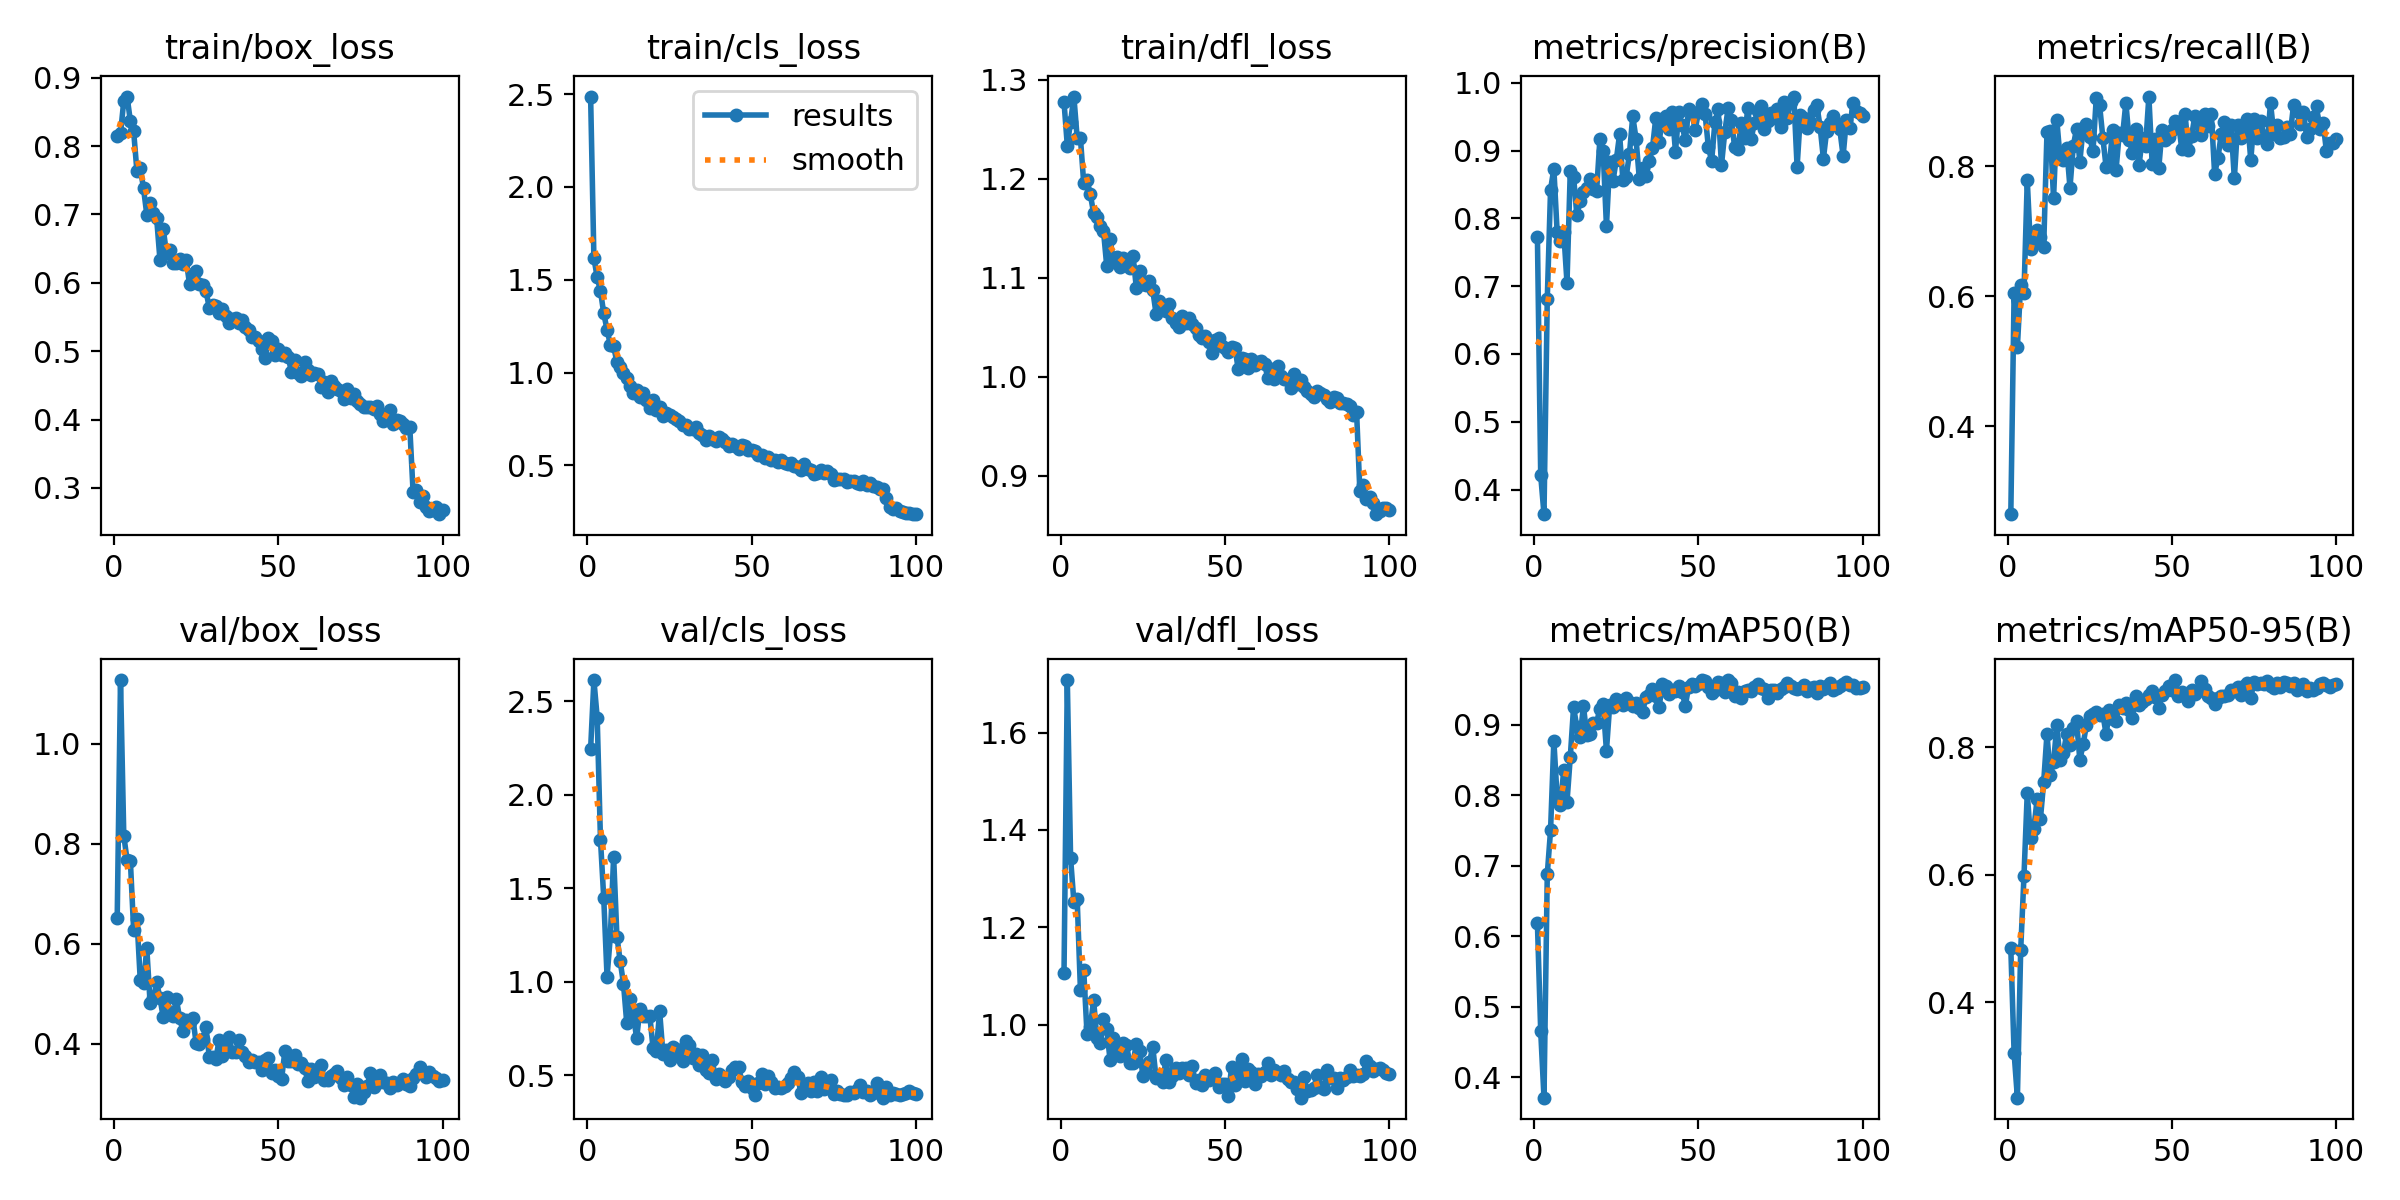

The data file committed next to this chart (first rows):
epoch, time, train/box_loss, train/cls_loss, train/dfl_loss, metrics/precision(B), metrics/recall(B), metrics/mAP50(B), metrics/mAP50-95(B), val/box_loss, val/cls_loss, val/dfl_loss, lr/pg0, lr/pg1, lr/pg2
1, 15.15, 0.8144, 2.487, 1.278, 0.7725, 0.2644, 0.6182, 0.4841, 0.6528, 2.244, 1.107, 0.0004691, 0.0004691, 0.0004691
2, 24.79, 0.8185, 1.618, 1.234, 0.421, 0.6048, 0.4654, 0.32, 1.128, 2.613, 1.708, 0.0009361, 0.0009361, 0.0009361
3, 34.12, 0.8661, 1.512, 1.258, 0.3636, 0.5222, 0.3713, 0.2497, 0.8165, 2.413, 1.342, 0.001394, 0.001394, 0.001394
4, 43.36, 0.8724, 1.439, 1.283, 0.6813, 0.6177, 0.688, 0.4812, 0.7679, 1.759, 1.252, 0.001387, 0.001387, 0.001387
5, 52.62, 0.8366, 1.318, 1.242, 0.8426, 0.6042, 0.7505, 0.5976, 0.7667, 1.445, 1.258, 0.001372, 0.001372, 0.001372
6, 61.93, 0.8215, 1.231, 1.241, 0.8734, 0.7784, 0.8773, 0.7283, 0.6278, 1.026, 1.07, 0.001358, 0.001358, 0.001358
7, 71.08, 0.7629, 1.15, 1.196, 0.7801, 0.6732, 0.7968, 0.6569, 0.6506, 1.242, 1.111, 0.001344, 0.001344, 0.001344
8, 80.15, 0.7685, 1.142, 1.199, 0.7667, 0.6811, 0.7856, 0.6725, 0.5285, 1.668, 0.9805, 0.00133, 0.00133, 0.00133
9, 89.28, 0.738, 1.056, 1.184, 0.7804, 0.7012, 0.8351, 0.7187, 0.5223, 1.241, 0.9953, 0.001316, 0.001316, 0.001316
10, 98.26, 0.6998, 1.032, 1.166, 0.7048, 0.691, 0.7903, 0.6872, 0.591, 1.109, 1.05, 0.001302, 0.001302, 0.001302
11, 107.2, 0.7172, 0.9965, 1.161, 0.8704, 0.6759, 0.8542, 0.7457, 0.4824, 0.9888, 0.9714, 0.001288, 0.001288, 0.001288
12, 116.2, 0.7017, 0.9714, 1.153, 0.8613, 0.852, 0.9247, 0.8212, 0.4911, 0.7772, 0.9626, 0.001273, 0.001273, 0.001273
13, 125.2, 0.6941, 0.9275, 1.148, 0.8045, 0.8535, 0.8964, 0.7564, 0.5231, 0.9086, 1.01, 0.001259, 0.001259, 0.001259
14, 134.2, 0.6339, 0.8904, 1.112, 0.8262, 0.7507, 0.8825, 0.7764, 0.492, 0.8234, 0.9916, 0.001245, 0.001245, 0.001245
15, 143.1, 0.6789, 0.9077, 1.139, 0.8391, 0.8704, 0.9266, 0.8345, 0.4535, 0.6972, 0.9272, 0.001231, 0.001231, 0.001231
16, 152.1, 0.6429, 0.8679, 1.118, 0.8446, 0.812, 0.8851, 0.7796, 0.4944, 0.8538, 0.9717, 0.001217, 0.001217, 0.001217
17, 161.1, 0.6486, 0.8912, 1.121, 0.8578, 0.8098, 0.8864, 0.7916, 0.4638, 0.8187, 0.9457, 0.001203, 0.001203, 0.001203
18, 169.9, 0.6296, 0.8503, 1.111, 0.8437, 0.8283, 0.9028, 0.8215, 0.4554, 0.8185, 0.9346, 0.001189, 0.001189, 0.001189
19, 178.9, 0.6287, 0.8116, 1.12, 0.8397, 0.7671, 0.9023, 0.8031, 0.4891, 0.8186, 0.9617, 0.001174, 0.001174, 0.001174
20, 187.8, 0.6352, 0.8521, 1.118, 0.9164, 0.831, 0.9227, 0.8303, 0.4512, 0.6434, 0.9574, 0.00116, 0.00116, 0.00116
21, 196.9, 0.6272, 0.7983, 1.11, 0.8987, 0.8577, 0.9286, 0.841, 0.426, 0.6318, 0.9209, 0.001146, 0.001146, 0.001146
22, 205.9, 0.6326, 0.8159, 1.122, 0.7886, 0.8068, 0.863, 0.7804, 0.4471, 0.8416, 0.9208, 0.001132, 0.001132, 0.001132
23, 214.9, 0.598, 0.7667, 1.09, 0.8831, 0.8593, 0.9284, 0.8048, 0.443, 0.6145, 0.9609, 0.001118, 0.001118, 0.001118
24, 224.8, 0.6128, 0.7805, 1.107, 0.8557, 0.8653, 0.925, 0.8353, 0.4521, 0.6366, 0.9456, 0.001104, 0.001104, 0.001104
25, 233.9, 0.6172, 0.7721, 1.094, 0.8864, 0.8447, 0.9368, 0.8499, 0.4021, 0.582, 0.8948, 0.001089, 0.001089, 0.001089
26, 242.8, 0.5977, 0.7594, 1.093, 0.9239, 0.8228, 0.9324, 0.8526, 0.3989, 0.6531, 0.9031, 0.001075, 0.001075, 0.001075
27, 251.9, 0.5968, 0.7485, 1.097, 0.8568, 0.9053, 0.9282, 0.8554, 0.4091, 0.6398, 0.9227, 0.001061, 0.001061, 0.001061
28, 261, 0.5882, 0.7379, 1.087, 0.8613, 0.8942, 0.9373, 0.8503, 0.4336, 0.6254, 0.9544, 0.001047, 0.001047, 0.001047
29, 270, 0.5635, 0.7178, 1.064, 0.8953, 0.8439, 0.9314, 0.8518, 0.3748, 0.5772, 0.8903, 0.001033, 0.001033, 0.001033
30, 278.9, 0.5672, 0.7191, 1.077, 0.9506, 0.7981, 0.9263, 0.8208, 0.3735, 0.6848, 0.8941, 0.001019, 0.001019, 0.001019
31, 288, 0.5654, 0.6952, 1.071, 0.9176, 0.8034, 0.9313, 0.8581, 0.369, 0.6614, 0.8823, 0.001005, 0.001005, 0.001005
32, 297, 0.556, 0.6965, 1.066, 0.8585, 0.8555, 0.924, 0.8454, 0.4088, 0.5919, 0.9267, 0.0009904, 0.0009904, 0.0009904
33, 306, 0.561, 0.7074, 1.074, 0.8746, 0.7937, 0.9181, 0.8417, 0.375, 0.6139, 0.8827, 0.0009763, 0.0009763, 0.0009763
34, 314.9, 0.551, 0.676, 1.06, 0.8628, 0.8514, 0.9387, 0.8665, 0.386, 0.5535, 0.8938, 0.0009621, 0.0009621, 0.0009621
35, 323.8, 0.5409, 0.6635, 1.054, 0.8851, 0.8474, 0.9422, 0.8624, 0.4133, 0.6052, 0.9116, 0.000948, 0.000948, 0.000948
36, 332.8, 0.5465, 0.6384, 1.05, 0.9038, 0.8976, 0.9509, 0.8701, 0.3837, 0.5296, 0.9, 0.0009339, 0.0009339, 0.0009339
37, 341.8, 0.5483, 0.657, 1.062, 0.9476, 0.8403, 0.9412, 0.859, 0.3836, 0.512, 0.9102, 0.0009197, 0.0009197, 0.0009197
38, 350.7, 0.5409, 0.6419, 1.055, 0.912, 0.8206, 0.9251, 0.8464, 0.4072, 0.5812, 0.91, 0.0009056, 0.0009056, 0.0009056
39, 359.7, 0.5456, 0.6307, 1.059, 0.9468, 0.8578, 0.9573, 0.8813, 0.3842, 0.4802, 0.8972, 0.0008914, 0.0008914, 0.0008914
40, 368.8, 0.5347, 0.6551, 1.053, 0.951, 0.8011, 0.9544, 0.8662, 0.3751, 0.5038, 0.9138, 0.0008773, 0.0008773, 0.0008773
41, 377.9, 0.5304, 0.6429, 1.05, 0.9317, 0.8438, 0.9441, 0.8719, 0.3642, 0.4928, 0.8807, 0.0008631, 0.0008631, 0.0008631
42, 387, 0.5208, 0.6269, 1.043, 0.9575, 0.8313, 0.9491, 0.876, 0.3671, 0.4674, 0.8858, 0.000849, 0.000849, 0.000849
43, 397.5, 0.5206, 0.6047, 1.039, 0.8986, 0.9072, 0.9473, 0.8821, 0.3641, 0.4881, 0.8756, 0.0008348, 0.0008348, 0.0008348
44, 407.4, 0.5152, 0.6126, 1.042, 0.9565, 0.8036, 0.9542, 0.889, 0.3636, 0.5284, 0.8961, 0.0008207, 0.0008207, 0.0008207
45, 417.3, 0.5029, 0.6066, 1.035, 0.9376, 0.8416, 0.946, 0.8796, 0.3486, 0.5412, 0.8865, 0.0008065, 0.0008065, 0.0008065
46, 427.3, 0.49, 0.5884, 1.025, 0.9149, 0.7966, 0.9271, 0.8626, 0.3673, 0.5463, 0.8951, 0.0007924, 0.0007924, 0.0007924
47, 437.5, 0.5185, 0.6071, 1.038, 0.961, 0.8555, 0.9536, 0.8818, 0.3715, 0.466, 0.8998, 0.0007782, 0.0007782, 0.0007782
48, 447.4, 0.5148, 0.6063, 1.04, 0.9551, 0.8405, 0.9572, 0.889, 0.3424, 0.4444, 0.8717, 0.0007641, 0.0007641, 0.0007641
49, 457.6, 0.4948, 0.5814, 1.031, 0.9306, 0.8445, 0.955, 0.8971, 0.3478, 0.467, 0.8783, 0.0007499, 0.0007499, 0.0007499
50, 467.7, 0.5033, 0.5806, 1.029, 0.9575, 0.8558, 0.9577, 0.8907, 0.3364, 0.4301, 0.8768, 0.0007358, 0.0007358, 0.0007358
51, 478.3, 0.4937, 0.5766, 1.025, 0.9691, 0.8694, 0.9632, 0.9058, 0.3292, 0.3961, 0.854, 0.0007216, 0.0007216, 0.0007216
52, 488.4, 0.4978, 0.5554, 1.031, 0.9542, 0.8676, 0.9615, 0.8809, 0.3856, 0.46, 0.9136, 0.0007075, 0.0007075, 0.0007075
53, 498.3, 0.4916, 0.5577, 1.03, 0.9056, 0.8265, 0.9534, 0.8868, 0.3662, 0.5079, 0.8761, 0.0006934, 0.0006934, 0.0006934
54, 508.3, 0.4698, 0.5418, 1.008, 0.8846, 0.8804, 0.9446, 0.8801, 0.3657, 0.4546, 0.9026, 0.0006792, 0.0006792, 0.0006792
55, 518.3, 0.4869, 0.5444, 1.019, 0.9419, 0.8256, 0.9493, 0.8733, 0.3771, 0.4972, 0.9286, 0.0006651, 0.0006651, 0.0006651
56, 528.5, 0.4682, 0.5265, 1.018, 0.9608, 0.8465, 0.9604, 0.8896, 0.359, 0.462, 0.8842, 0.0006509, 0.0006509, 0.0006509
57, 538.4, 0.4637, 0.5285, 1.009, 0.8787, 0.8779, 0.9584, 0.8838, 0.3618, 0.4294, 0.9078, 0.0006368, 0.0006368, 0.0006368
58, 548.4, 0.4836, 0.518, 1.018, 0.9274, 0.8644, 0.9464, 0.8889, 0.3524, 0.4368, 0.9031, 0.0006226, 0.0006226, 0.0006226
59, 558.5, 0.4731, 0.5284, 1.012, 0.9621, 0.8478, 0.9628, 0.9041, 0.3255, 0.4291, 0.8788, 0.0006085, 0.0006085, 0.0006085
60, 568.5, 0.4654, 0.5145, 1.015, 0.9444, 0.8799, 0.9597, 0.8921, 0.3499, 0.4403, 0.8983, 0.0005943, 0.0005943, 0.0005943
... 40 more rows
